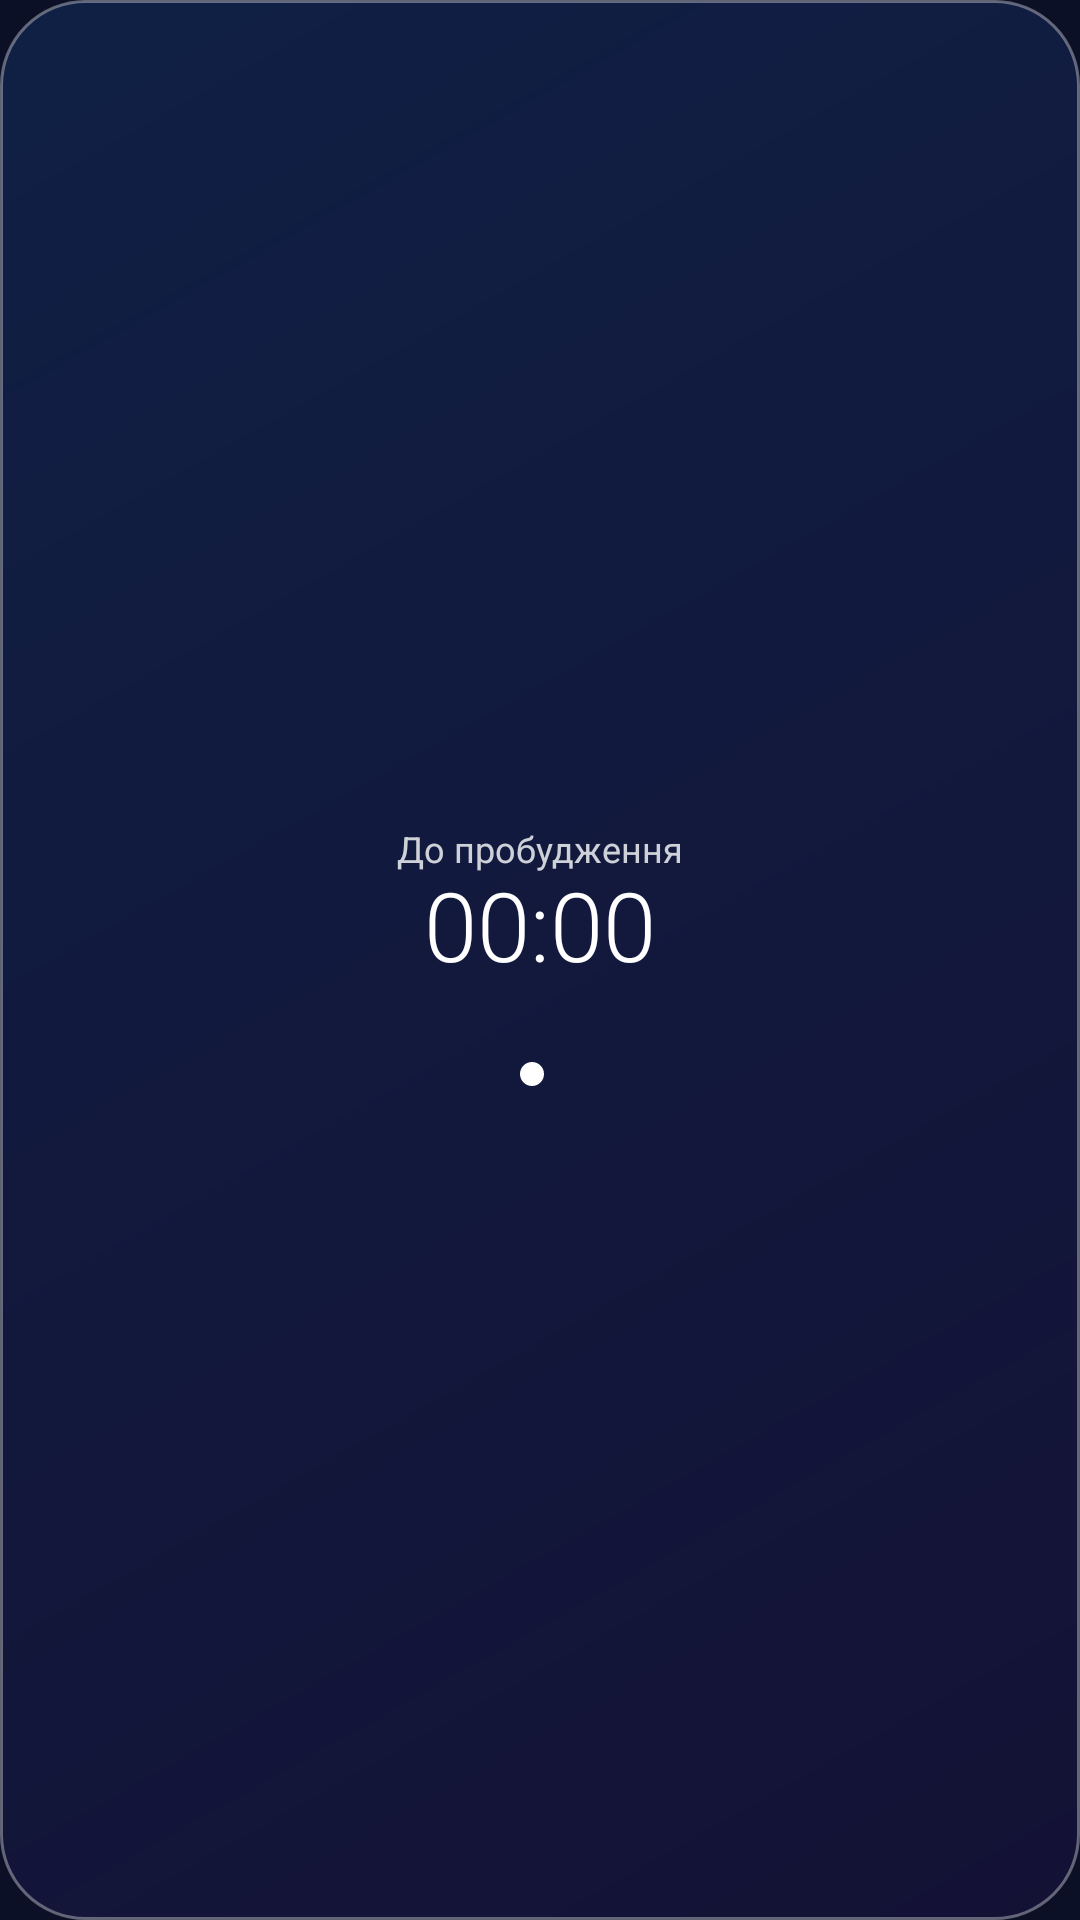

Produce the Android XML layout that renders to this screen, including the resource entries it uses.
<!-- AndroidManifest.xml: application theme Theme.Tryvoga -->
<!-- res/layout/widget_countdown.xml -->
<?xml version="1.0" encoding="utf-8"?>
<LinearLayout xmlns:android="http://schemas.android.com/apk/res/android"
    android:id="@+id/root"
    android:layout_width="match_parent"
    android:layout_height="match_parent"
    android:background="@drawable/widget_glass"
    android:gravity="center"
    android:orientation="vertical"
    android:padding="12dp">

    <TextView
        android:layout_width="wrap_content"
        android:layout_height="wrap_content"
        android:text="@string/widget_next"
        android:textColor="#CCFFFFFF"
        android:textSize="12sp" />

    <Chronometer
        android:id="@+id/countdown"
        android:layout_width="wrap_content"
        android:layout_height="wrap_content"
        android:fontFamily="sans-serif-light"
        android:includeFontPadding="false"
        android:textColor="#FFFFFFFF"
        android:textSize="32sp" />

    <TextView
        android:id="@+id/next_label"
        android:layout_width="wrap_content"
        android:layout_height="wrap_content"
        android:textColor="#B3FFFFFF"
        android:textSize="12sp" />

    <LinearLayout
        android:layout_width="wrap_content"
        android:layout_height="wrap_content"
        android:layout_marginTop="6dp"
        android:gravity="center_vertical"
        android:orientation="horizontal">

        <ImageView
            android:id="@+id/alert_dot"
            android:layout_width="8dp"
            android:layout_height="8dp"
            android:src="@drawable/dot" />

        <TextView
            android:id="@+id/alert_status"
            android:layout_width="wrap_content"
            android:layout_height="wrap_content"
            android:layout_marginStart="5dp"
            android:ellipsize="end"
            android:maxLines="1"
            android:textColor="#CCFFFFFF"
            android:textSize="11sp" />
    </LinearLayout>
</LinearLayout>
<!-- resources referenced by this layout -->
<resources>
  <!-- drawable dot (drawable) -->
  <?xml version="1.0" encoding="utf-8"?>
  <shape xmlns:android="http://schemas.android.com/apk/res/android" android:shape="oval">
      <solid android:color="#FFFFFFFF" />
      <size
          android:width="10dp"
          android:height="10dp" />
  </shape>
  <!-- drawable widget_glass (drawable) -->
  <?xml version="1.0" encoding="utf-8"?>
  <shape xmlns:android="http://schemas.android.com/apk/res/android" android:shape="rectangle">
      <corners android:radius="28dp" />
      <gradient
          android:angle="315"
          android:endColor="#8C1A1240"
          android:startColor="#8C142B5C"
          android:type="linear" />
      <stroke
          android:width="1dp"
          android:color="#59FFFFFF" />
  </shape>
  <string name="widget_next">До пробудження</string>
  <style name="Theme.Tryvoga" parent="android:Theme.Material.NoActionBar">
          <item name="android:windowBackground">@color/bg</item>
          <item name="android:statusBarColor">@android:color/transparent</item>
          <item name="android:navigationBarColor">@android:color/transparent</item>
      </style>
  <color name="bg">#FF0B1026</color>
</resources>
